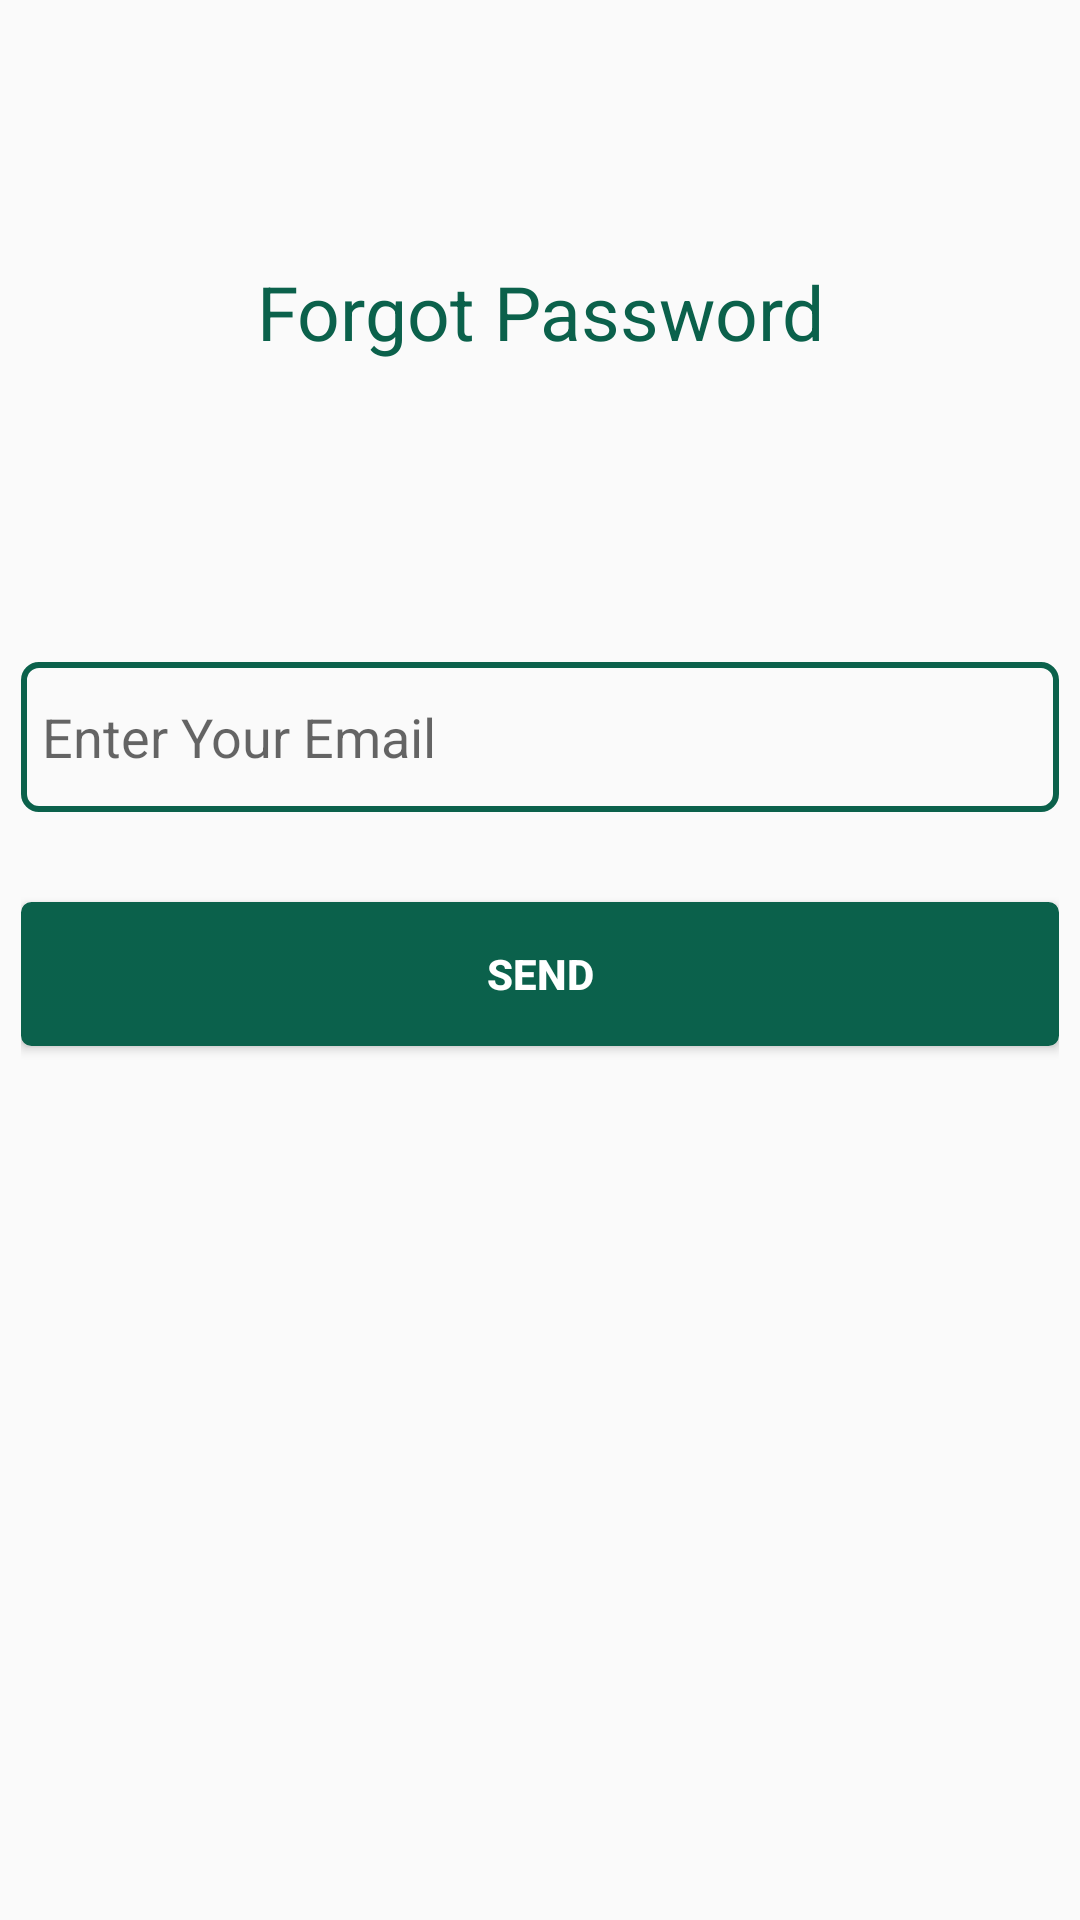

Layout XML and referenced resources for this Android screen:
<!-- AndroidManifest.xml: application theme AppTheme -->
<!-- res/layout/forgot_pass.xml -->
<?xml version="1.0" encoding="utf-8"?>
<LinearLayout xmlns:android="http://schemas.android.com/apk/res/android"
    android:layout_width="match_parent"
    android:layout_height="match_parent"
    android:padding="7dp"
    android:orientation="vertical">


    <TextView
        android:id="@+id/textView15"
        android:layout_width="match_parent"
        android:layout_height="wrap_content"
        android:textSize="25dp"
        android:gravity="center"
        android:textColor="#0B614B"
        android:layout_marginTop="80dp"
        android:text="Forgot Password" />

    <EditText
        android:layout_marginTop="100dp"
        android:id="@+id/editTextEmailToSendNewPass"
        android:layout_width="match_parent"
        android:layout_height="50dp"
        android:ems="10"
        android:maxLength="30"
        android:hint="Enter Your Email"
        android:paddingLeft="7dp"
        android:background="@drawable/mystyle"
        android:inputType="textEmailAddress" />

    <Button
        android:id="@+id/button2SendNewPass"
        android:layout_width="match_parent"
        android:layout_height="wrap_content"
        android:background="@drawable/my_button"
        android:layout_marginTop="30dp"
        android:textColor="@android:color/white"
        android:textStyle="bold"
        android:text="Send" />


</LinearLayout>
<!-- resources referenced by this layout -->
<resources>
  <!-- drawable my_button (drawable) -->
  <?xml version="1.0" encoding="utf-8"?>
  <selector xmlns:android="http://schemas.android.com/apk/res/android" >
      <item android:state_pressed="true" >
          <shape android:shape="rectangle"  >
              <corners android:radius="3dip" />
              <stroke android:width="1dip" android:color="#0B614B" />
              <gradient android:angle="-90" android:startColor="#0B614B" android:endColor="#0B614B"  />
          </shape>
      </item>
      <item android:state_focused="true">
          <shape android:shape="rectangle"  >
              <corners android:radius="3dip" />
              <stroke android:width="1dip" android:color="#0B614B" />
              <solid android:color="#0B614B"/>
          </shape>
      </item>
      <item >
          <shape android:shape="rectangle"  >
              <corners android:radius="3dip" />
              <stroke android:width="1dip" android:color="#0B614B" />
              <gradient android:angle="-90" android:startColor="#0B614B" android:endColor="#0B614c" />
          </shape>
      </item>
  </selector>
  <!-- drawable mystyle (drawable) -->
  <?xml version="1.0" encoding="utf-8"?>
  <shape xmlns:android="http://schemas.android.com/apk/res/android">
  <stroke android:color="#0B614B" android:width="2dp" />
      <corners android:radius="5dp"/>
  </shape>
  <style name="AppTheme" parent="Theme.AppCompat.Light.DarkActionBar">
          
          <item name="colorPrimary">#0B614B</item>
          <item name="colorPrimaryDark">@android:color/black</item>
          <item name="colorAccent">#0B614B</item>
      </style>
</resources>
